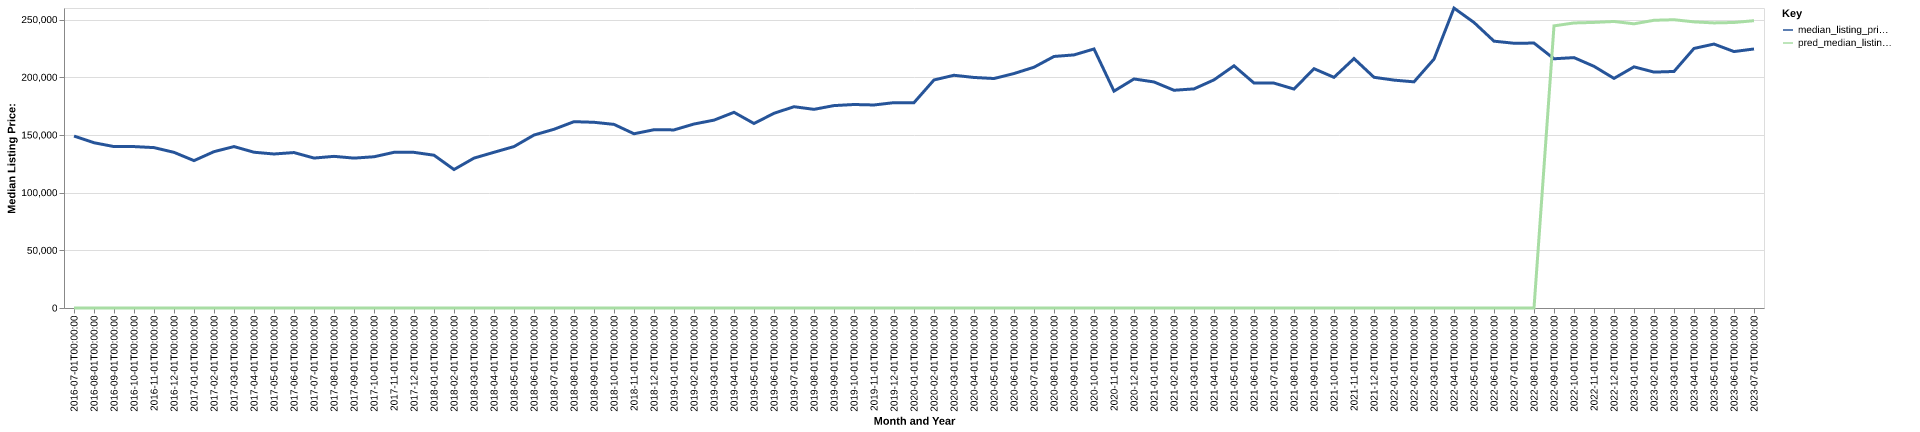

Source data for this figure (header and first rows):
date, time_idx, median_listing_price, thirty_year_interest_rate_five, month, county_name, active_listing_count, median_days_on_market, pred_median_listing_price, month_year
2016-07-01, 0, 149000, 3.72, 7, Columbus, MS, 303.0, 73.0, 0, Jul-2016
2016-08-01, 1, 143225, 3.73, 8, Columbus, MS, 311.0, 77.0, 0, Aug-2016
2016-09-01, 2, 139900, 3.66, 9, Columbus, MS, 312.0, 81.0, 0, Sep-2016
2016-10-01, 3, 139900, 3.64, 10, Columbus, MS, 317.0, 85.0, 0, Oct-2016
2016-11-01, 4, 139000, 3.66, 11, Columbus, MS, 308.0, 98.0, 0, Nov-2016
2016-12-01, 5, 134900, 3.48, 12, Columbus, MS, 288.0, 105.0, 0, Dec-2016
2017-01-01, 6, 127725, 3.45, 1, Columbus, MS, 270.0, 114.0, 0, Jan-2017
2017-02-01, 7, 135500, 3.5, 2, Columbus, MS, 255.0, 108.0, 0, Feb-2017
2017-03-01, 8, 139900, 3.52, 3, Columbus, MS, 258.0, 75.0, 0, Mar-2017
2017-04-01, 9, 135000, 4.03, 4, Columbus, MS, 267.0, 66.0, 0, Apr-2017
2017-05-01, 10, 133475, 4.32, 5, Columbus, MS, 258.0, 76.0, 0, May-2017
2017-06-01, 11, 134713, 4.2, 6, Columbus, MS, 263.0, 83.0, 0, Jun-2017
2017-07-01, 12, 129950, 4.19, 7, Columbus, MS, 250.0, 84.0, 0, Jul-2017
2017-08-01, 13, 131425, 4.3, 8, Columbus, MS, 255.0, 77.0, 0, Aug-2017
2017-09-01, 14, 129900, 4.1, 9, Columbus, MS, 251.0, 78.0, 0, Sep-2017
2017-10-01, 15, 131075, 4.05, 10, Columbus, MS, 248.0, 80.0, 0, Oct-2017
2017-11-01, 16, 134925, 3.94, 11, Columbus, MS, 249.0, 84.0, 0, Nov-2017
2017-12-01, 17, 134900, 4.03, 12, Columbus, MS, 226.0, 95.0, 0, Dec-2017
2018-01-01, 18, 132425, 3.93, 1, Columbus, MS, 223.0, 99.0, 0, Jan-2018
2018-02-01, 19, 120000, 3.83, 2, Columbus, MS, 230.0, 84.0, 0, Feb-2018
2018-03-01, 20, 129900, 3.94, 3, Columbus, MS, 238.0, 72.0, 0, Mar-2018
2018-04-01, 21, 134950, 3.95, 4, Columbus, MS, 267.0, 72.0, 0, Apr-2018
2018-05-01, 22, 139900, 3.99, 5, Columbus, MS, 259.0, 75.0, 0, May-2018
2018-06-01, 23, 149900, 4.15, 6, Columbus, MS, 267.0, 81.0, 0, Jun-2018
2018-07-01, 24, 154900, 4.4, 7, Columbus, MS, 259.0, 93.0, 0, Jul-2018
2018-08-01, 25, 161488, 4.46, 8, Columbus, MS, 238.0, 88.0, 0, Aug-2018
2018-09-01, 26, 160950, 4.58, 9, Columbus, MS, 239.0, 89.0, 0, Sep-2018
2018-10-01, 27, 159125, 4.66, 10, Columbus, MS, 243.0, 85.0, 0, Oct-2018
2018-11-01, 28, 151013, 4.62, 11, Columbus, MS, 235.0, 90.0, 0, Nov-2018
2018-12-01, 29, 154500, 4.54, 12, Columbus, MS, 226.0, 102.0, 0, Dec-2018
2019-01-01, 30, 154350, 4.6, 1, Columbus, MS, 228.0, 106.0, 0, Jan-2019
2019-02-01, 31, 159450, 4.72, 2, Columbus, MS, 224.0, 106.0, 0, Feb-2019
2019-03-01, 32, 162814, 4.9, 3, Columbus, MS, 219.0, 87.0, 0, Mar-2019
2019-04-01, 33, 169600, 4.94, 4, Columbus, MS, 218.0, 64.0, 0, Apr-2019
2019-05-01, 34, 159900, 4.75, 5, Columbus, MS, 218.0, 65.0, 0, May-2019
2019-06-01, 35, 168750, 4.51, 6, Columbus, MS, 213.0, 73.0, 0, Jun-2019
2019-07-01, 36, 174450, 4.41, 7, Columbus, MS, 209.0, 73.0, 0, Jul-2019
2019-08-01, 37, 172168, 4.41, 8, Columbus, MS, 207.0, 69.0, 0, Aug-2019
2019-09-01, 38, 175420, 4.2, 9, Columbus, MS, 206.0, 70.0, 0, Sep-2019
2019-10-01, 39, 176364, 4.14, 10, Columbus, MS, 203.0, 71.0, 0, Oct-2019
2019-11-01, 40, 175950, 3.84, 11, Columbus, MS, 193.0, 79.0, 0, Nov-2019
2019-12-01, 41, 177975, 3.81, 12, Columbus, MS, 189.0, 97.0, 0, Dec-2019
2020-01-01, 42, 177975, 3.75, 1, Columbus, MS, 191.0, 100.0, 0, Jan-2020
2020-02-01, 43, 197645, 3.73, 2, Columbus, MS, 188.0, 85.0, 0, Feb-2020
2020-03-01, 44, 201698, 3.78, 3, Columbus, MS, 191.0, 60.0, 0, Mar-2020
2020-04-01, 45, 199800, 3.75, 4, Columbus, MS, 189.0, 71.0, 0, Apr-2020
2020-05-01, 46, 198888, 3.74, 5, Columbus, MS, 177.0, 75.0, 0, May-2020
2020-06-01, 47, 203197, 3.72, 6, Columbus, MS, 164.0, 71.0, 0, Jun-2020
2020-07-01, 48, 208675, 3.49, 7, Columbus, MS, 159.0, 65.0, 0, Jul-2020
2020-08-01, 49, 218000, 3.65, 8, Columbus, MS, 156.0, 68.0, 0, Aug-2020
2020-09-01, 50, 219350, 3.33, 9, Columbus, MS, 147.0, 56.0, 0, Sep-2020
2020-10-01, 51, 224500, 3.28, 10, Columbus, MS, 144.0, 64.0, 0, Oct-2020
2020-11-01, 52, 187950, 3.21, 11, Columbus, MS, 147.0, 65.0, 0, Nov-2020
2020-12-01, 53, 198500, 3.07, 12, Columbus, MS, 137.0, 71.0, 0, Dec-2020
2021-01-01, 54, 195900, 2.99, 1, Columbus, MS, 128.0, 79.0, 0, Jan-2021
2021-02-01, 55, 188700, 2.93, 2, Columbus, MS, 110.0, 86.0, 0, Feb-2021
2021-03-01, 56, 189900, 2.88, 3, Columbus, MS, 101.0, 79.0, 0, Mar-2021
2021-04-01, 57, 197725, 2.84, 4, Columbus, MS, 88.0, 60.0, 0, Apr-2021
2021-05-01, 58, 209900, 2.71, 5, Columbus, MS, 80.0, 48.0, 0, May-2021
2021-06-01, 59, 194975, 2.79, 6, Columbus, MS, 76.0, 42.0, 0, Jun-2021
... 25 more rows
